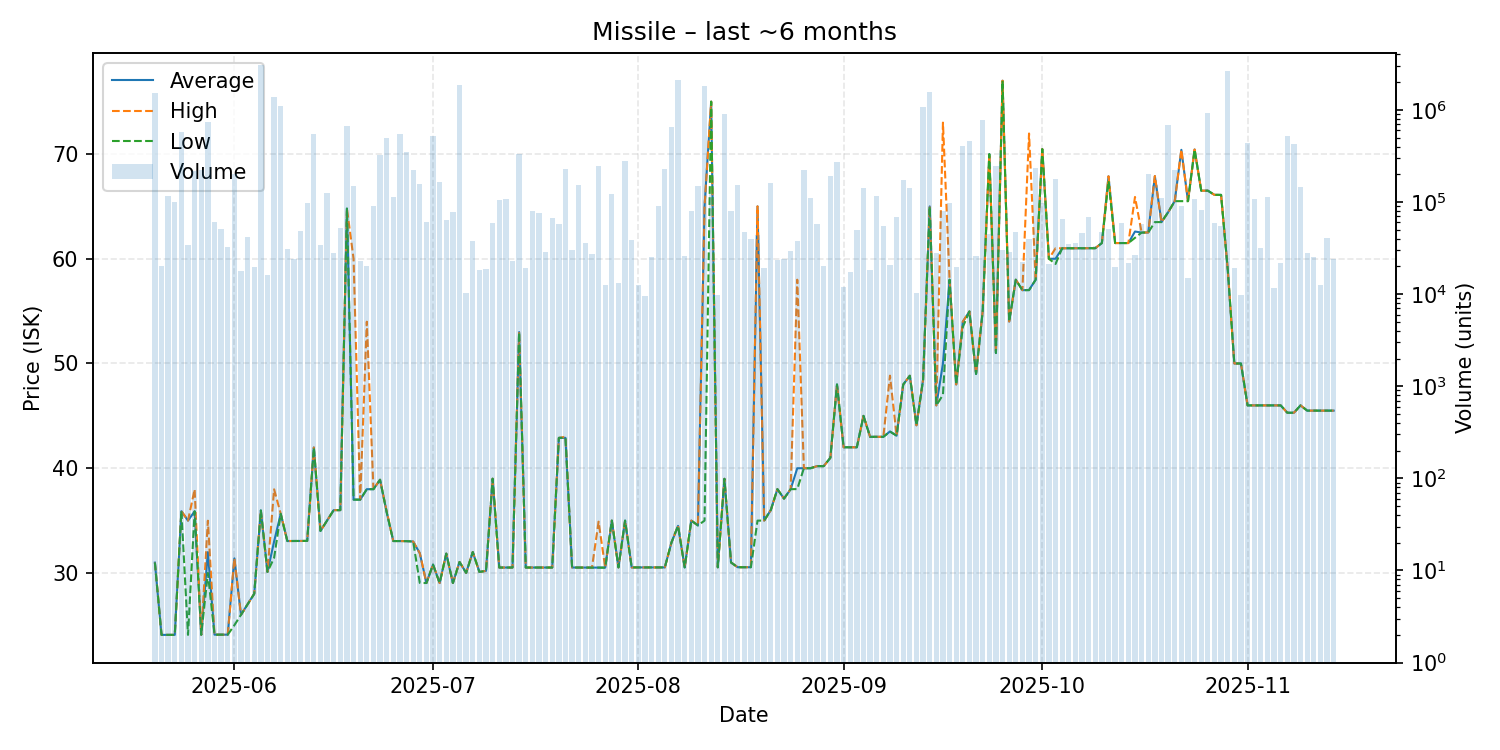

The table this chart was drawn from, first rows:
date, average, highest, lowest, order_count, volume
2025-05-20, 30.99, 30.99, 30.99, 53, 1511655
2025-05-21, 24.09, 24.09, 24.09, 35, 20403
2025-05-22, 24.09, 24.09, 24.09, 38, 116007
2025-05-23, 24.09, 24.09, 24.09, 54, 100840
2025-05-24, 35.9, 35.9, 35.9, 41, 574924
2025-05-25, 35.0, 35.0, 24.09, 56, 34091
2025-05-26, 35.89, 37.99, 35.89, 63, 216659
2025-05-27, 24.1, 24.1, 24.1, 34, 221699
2025-05-28, 31.99, 34.99, 30.0, 49, 729869
2025-05-29, 24.11, 24.11, 24.11, 39, 60100
2025-05-30, 24.11, 24.11, 24.11, 55, 51369
2025-05-31, 24.11, 24.11, 24.11, 56, 32600
2025-06-01, 31.4, 31.4, 25.01, 56, 199639
2025-06-02, 26.0, 26.0, 26.0, 45, 17902
2025-06-03, 27.02, 27.02, 27.0, 44, 42175
2025-06-04, 28.01, 28.01, 28.01, 41, 19654
2025-06-05, 35.97, 35.97, 35.97, 46, 3106500
2025-06-06, 30.1, 30.11, 30.1, 40, 16187
2025-06-07, 33.01, 37.99, 31.44, 51, 1396315
2025-06-08, 35.65, 35.65, 35.65, 51, 1105643
2025-06-09, 33.05, 33.05, 33.05, 39, 30822
2025-06-10, 33.05, 33.05, 33.05, 48, 23808
2025-06-11, 33.06, 33.06, 33.06, 50, 48091
2025-06-12, 33.06, 33.06, 33.06, 55, 96767
2025-06-13, 41.98, 41.98, 41.98, 51, 541542
2025-06-14, 34.01, 34.01, 34.01, 45, 34202
2025-06-15, 35.0, 35.0, 35.0, 49, 124011
2025-06-16, 36.0, 36.0, 36.0, 37, 27788
2025-06-17, 36.0, 36.0, 36.0, 48, 51801
2025-06-18, 64.79, 64.79, 64.79, 31, 673301
2025-06-19, 37.01, 60.0, 37.0, 40, 148265
2025-06-20, 37.0, 37.0, 37.0, 44, 22900
2025-06-21, 38.0, 53.99, 38.0, 35, 20045
2025-06-22, 38.0, 38.0, 38.0, 47, 90401
2025-06-23, 38.9, 38.9, 38.9, 60, 324300
2025-06-24, 35.8, 35.9, 35.8, 44, 490989
2025-06-25, 33.05, 33.05, 33.05, 47, 113268
2025-06-26, 33.05, 33.05, 33.05, 39, 542350
2025-06-27, 33.04, 33.04, 33.04, 37, 344858
2025-06-28, 33.0, 33.0, 33.0, 51, 223532
2025-06-29, 31.89, 31.89, 29.05, 58, 157368
2025-06-30, 29.04, 29.04, 29.04, 34, 60282
2025-07-01, 30.8, 30.8, 30.8, 31, 520300
2025-07-02, 29.04, 29.04, 29.04, 46, 163765
2025-07-03, 31.85, 31.85, 31.85, 41, 63294
2025-07-04, 29.04, 29.04, 29.04, 37, 77960
2025-07-05, 31.05, 31.05, 31.05, 52, 1877331
2025-07-06, 30.01, 30.01, 30.01, 48, 10400
2025-07-07, 32.0, 32.0, 32.0, 38, 38001
2025-07-08, 30.1, 30.1, 30.1, 43, 18302
2025-07-09, 30.2, 30.2, 30.2, 32, 18697
2025-07-10, 39.0, 39.0, 39.0, 52, 59302
2025-07-11, 30.52, 30.52, 30.52, 63, 106101
2025-07-12, 30.52, 30.52, 30.52, 40, 108042
2025-07-13, 30.52, 30.52, 30.52, 46, 23010
2025-07-14, 53.0, 53.0, 53.0, 41, 329201
2025-07-15, 30.52, 30.52, 30.52, 35, 19049
2025-07-16, 30.52, 30.52, 30.52, 39, 80201
2025-07-17, 30.52, 30.52, 30.52, 49, 75700
2025-07-18, 30.52, 30.52, 30.52, 31, 28700
... 119 more rows
